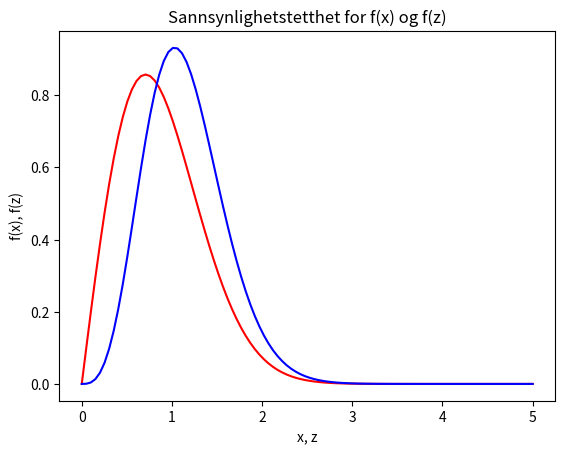

Source code (Python):
import numpy as np
import matplotlib.pyplot as plt

# Sett hvilke x-verdier du vil plotte for
x = np.linspace(0, 5, 100)

# T-verdier for f_z
z = np.linspace(0,5,100)

# Sett verdien for parameteren alpha
alpha = 1

# Beregn kumulativ fordelingsfunksjon
def f_x(x, alpha):
    return (2*x/alpha)*np.exp((-x**2)/alpha)

def f_z(z, alpha):
    return (4*z/alpha) * np.exp(-z**2/alpha) * (1 - np.exp(-z**2/alpha))

# Plot f(x)
plt.plot(x, f_x(x, alpha), color="red")
plt.plot(z, f_z(z, alpha), color="blue")
plt.xlabel("x, z")
plt.ylabel("f(x), f(z)")
plt.title("Sannsynlighetstetthet for f(x) og f(z)")
plt.show()
